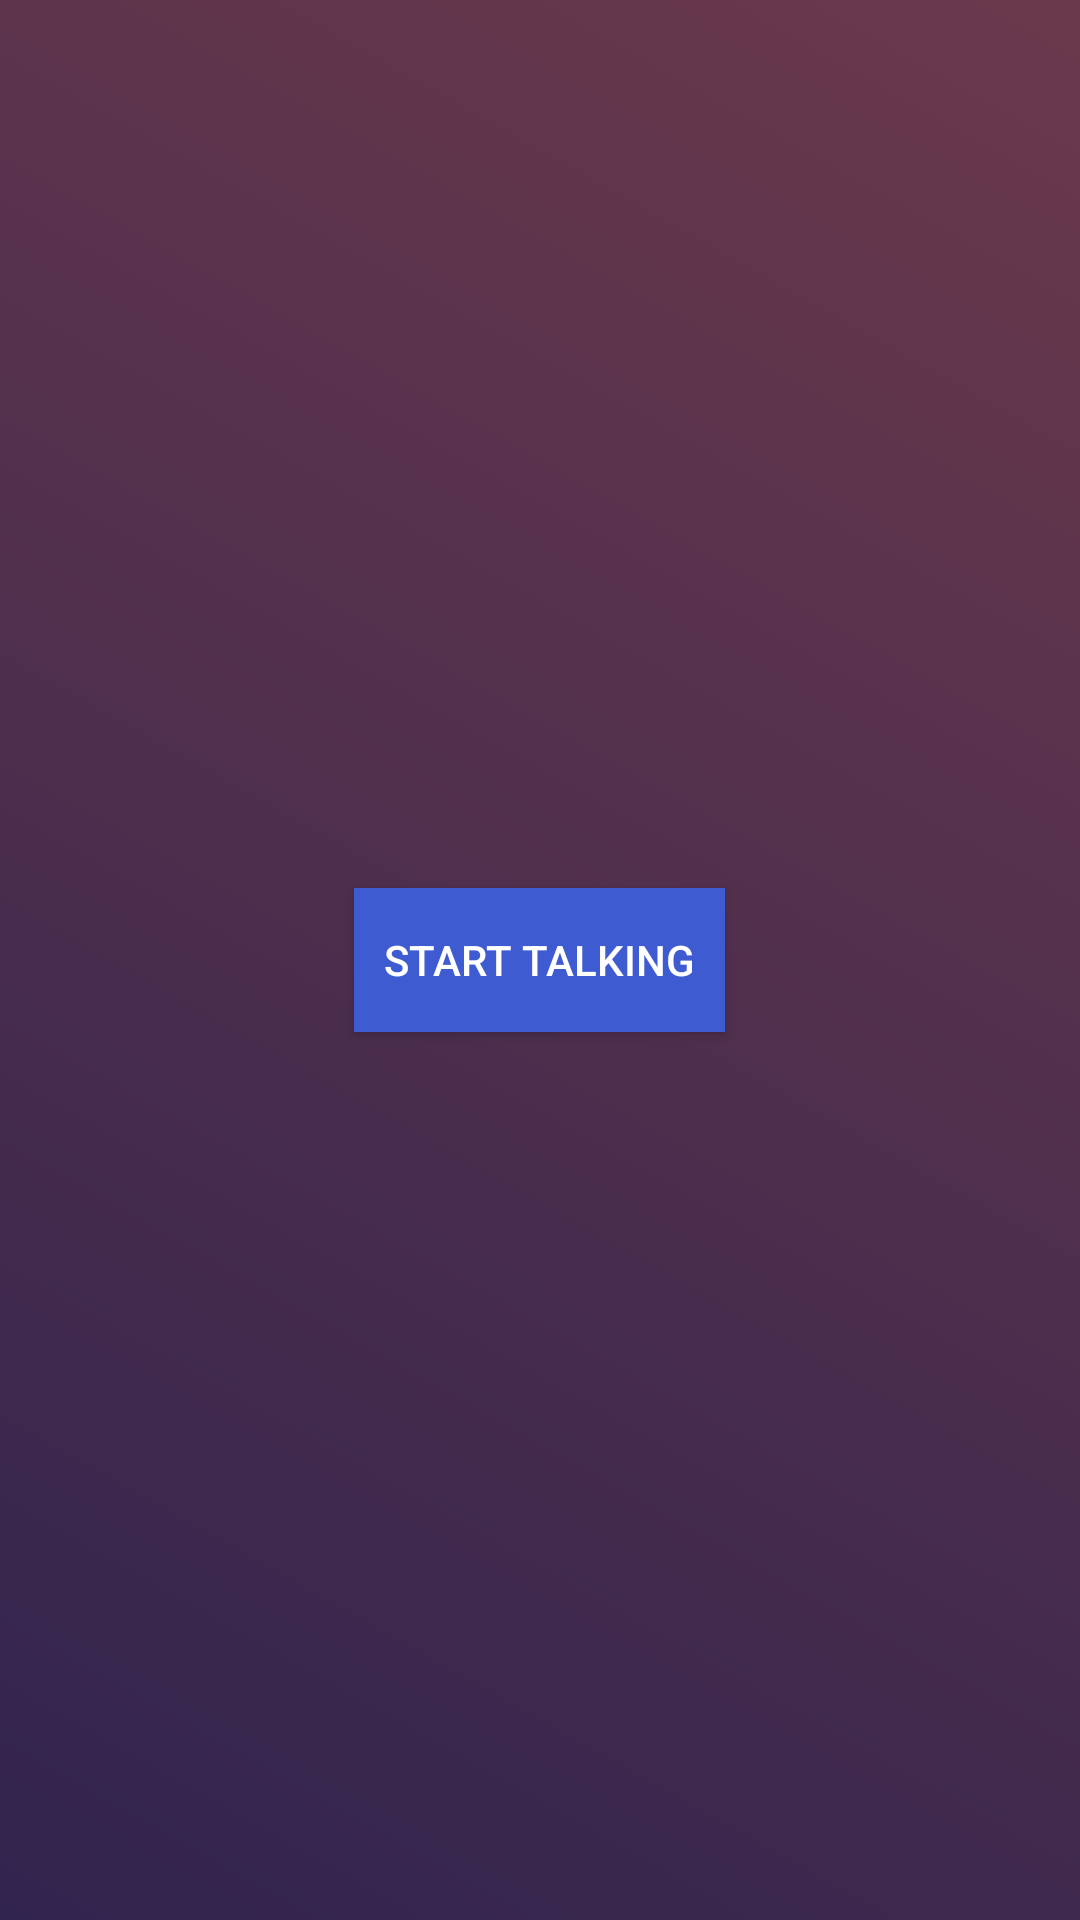

This screen was rendered from an Android layout file. Write that file and the resources it references.
<!-- AndroidManifest.xml: application theme AppTheme -->
<!-- res/layout/content_menu.xml -->
<?xml version="1.0" encoding="utf-8"?>
<RelativeLayout xmlns:android="http://schemas.android.com/apk/res/android"
    xmlns:app="http://schemas.android.com/apk/res-auto"
    xmlns:tools="http://schemas.android.com/tools"
    android:layout_width="match_parent"
    android:layout_height="match_parent"
    android:paddingBottom="@dimen/activity_vertical_margin"
    android:paddingLeft="@dimen/activity_horizontal_margin"
    android:paddingRight="@dimen/activity_horizontal_margin"
    android:paddingTop="@dimen/activity_vertical_margin"
    android:background="@drawable/bg_gradient"
    app:layout_behavior="@string/appbar_scrolling_view_behavior"
    tools:context="androidprojects.ad340.conversate.MenuActivity"
    tools:showIn="@layout/activity_menu">

    <Button
        android:id="@+id/start"
        android:text="Start Talking"
        android:textColor="#ffffff"
        android:layout_width="wrap_content"
        android:layout_height="wrap_content"
        android:layout_centerVertical="true"
        android:layout_centerHorizontal="true"
        android:layout_marginTop="25dp"
        android:background="#3e5bd2"
        android:backgroundTintMode="src_atop"
        android:padding="10dp"/>

</RelativeLayout>
<!-- res/layout/activity_menu.xml (included above) -->
<?xml version="1.0" encoding="utf-8"?>
<android.support.design.widget.CoordinatorLayout xmlns:android="http://schemas.android.com/apk/res/android"
    xmlns:app="http://schemas.android.com/apk/res-auto"
    xmlns:tools="http://schemas.android.com/tools"
    android:layout_width="match_parent"
    android:layout_height="match_parent"
    android:fitsSystemWindows="true"
    tools:context="androidprojects.ad340.conversate.MenuActivity">

    <android.support.design.widget.AppBarLayout
        android:layout_width="match_parent"
        android:layout_height="wrap_content"
        android:theme="@style/AppTheme.AppBarOverlay">

        <android.support.v7.widget.Toolbar
            android:id="@+id/toolbar"
            android:layout_width="match_parent"
            android:layout_height="?attr/actionBarSize"
            android:background="@drawable/bg_gradient"
            app:popupTheme="@style/AppTheme.PopupOverlay">

            <TextView
                android:id="@+id/title"
                android:textSize="20sp"
                android:layout_width="wrap_content"
                android:layout_height="wrap_content"
                android:layout_gravity="center"/>
        </android.support.v7.widget.Toolbar>

    </android.support.design.widget.AppBarLayout>

    <include layout="@layout/content_menu" />

</android.support.design.widget.CoordinatorLayout>
<!-- resources referenced by this layout -->
<resources>
  <!-- drawable bg_gradient (drawable) -->
  <?xml version="1.0" encoding="utf-8"?>
  <shape xmlns:android="http://schemas.android.com/apk/res/android" android:shape="rectangle">
      <gradient
          android:angle="45"
          android:endColor="@color/bg_gradient_end"
          android:startColor="@color/bg_gradient_start"
          android:type="linear"/>
  </shape>
  <style name="AppTheme.AppBarOverlay" parent="ThemeOverlay.AppCompat.Dark.ActionBar" />
  <style name="AppTheme.PopupOverlay" parent="ThemeOverlay.AppCompat.Light" />
  <style name="AppTheme" parent="Theme.AppCompat.Light.DarkActionBar">
          
          <item name="colorPrimary">@color/colorPrimary</item>
          <item name="colorPrimaryDark">@color/messageBackground</item>
          <item name="colorAccent">@color/messageBackground</item>
      </style>
  <color name="bg_gradient_end">#6b394c</color>
  <color name="bg_gradient_start">#31244e</color>
  <color name="colorPrimary">#3F51B5</color>
  <color name="messageBackground">#2e2e2e</color>
</resources>
